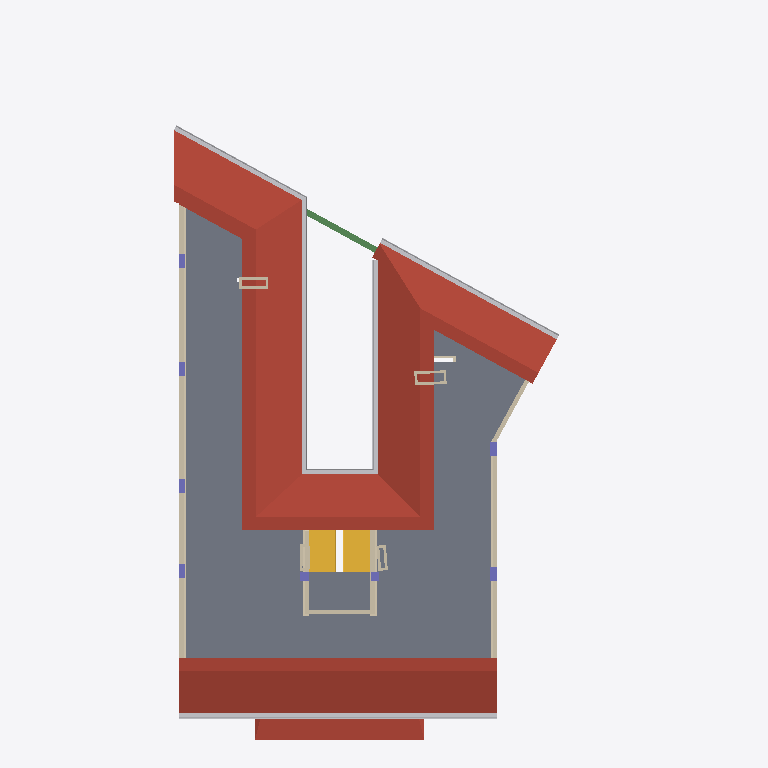
Plan cut of the same IFC building model at storey 'P5' (level 16.40 m, cut at 17.80 m), seen from above with north up, elements coloured by IFC class (only those large enough to see are counted): 19 walls (beige), 8 columns (violet), 2 roofs (red-brown), 2 other elements (light grey), 1 slab (grey), 1 stair (yellow), 1 beam (green). Cut surfaces are drawn darker.
Extent 15.2 m × 25.7 m × 19.5 m (x, y, z). Storeys (7): P0 at 0.00 m; P1 at 4.40 m; P2 at 7.40 m; P3 at 10.40 m; P4 at 13.40 m; P5 at 16.40 m; P6 at 18.97 m. Elements (1029): 244 IfcFlowSegment, 235 IfcWallStandardCase, 202 IfcFlowFitting, 114 IfcColumn, 70 IfcWindow, 68 IfcDoor, 43 IfcBuildingElementProxy, 12 IfcWall, 9 IfcCurtainWall, 9 IfcSlab, 8 IfcRailing, 8 IfcRoof.

HEADER;
FILE_DESCRIPTION(('ViewDefinition [CoordinationView_V2.0]'),'2;1');
FILE_NAME('Codigo de proyecto','2020-06-02T12:02:21',(''),(''),'The EXPRESS Data Manager Version 5.02.0100.07 : ','20190510_1515(x64) - Exporter 18.4.0.0 - Alterna','');
FILE_SCHEMA(('IFC2X3'));
ENDSEC;
DATA;
#104=IFCPROJECT('1IT49jIl13ChftPIMKdYuH',#41,'Codigo de proyecto',$,$,'Nombre del proyecto','Estado de proyecto',(#96),#91);
#321648=IFCSITE('1IT49jIl13ChftPIMKdYuJ',#41,'Default',$,$,#321645,$,$,.ELEMENT.,(42,51,5,542602),(-2,-40,-34,-427833),0.0,$,$);
#114=IFCBUILDING('1IT49jIl13ChftPIMKdYuG',#41,'',$,$,#32,$,'',.ELEMENT.,$,$,$);
#123=IFCBUILDINGSTOREY('1IT49jIl13ChftPILhOT22',#41,'P0',$,'Nivel:LKS-▼-nivel',#121,$,'P0',.ELEMENT.,0.0);
#129=IFCBUILDINGSTOREY('1IT49jIl13ChftPILhPYUV',#41,'P1',$,'Nivel:LKS-▼-nivel',#128,$,'P1',.ELEMENT.,4.4);
#135=IFCBUILDINGSTOREY('1IT49jIl13ChftPILhPYdM',#41,'P2',$,'Nivel:LKS-▼-nivel',#134,$,'P2',.ELEMENT.,7.4);
#141=IFCBUILDINGSTOREY('1IT49jIl13ChftPILhPYh7',#41,'P3',$,'Nivel:LKS-▼-nivel',#140,$,'P3',.ELEMENT.,10.4);
#147=IFCBUILDINGSTOREY('1IT49jIl13ChftPILhPYt6',#41,'P4',$,'Nivel:LKS-▼-nivel',#146,$,'P4',.ELEMENT.,13.4);
#153=IFCBUILDINGSTOREY('1IT49jIl13ChftPILhPYpp',#41,'P5',$,'Nivel:LKS-▼-nivel',#152,$,'P5',.ELEMENT.,16.4);
#159=IFCBUILDINGSTOREY('1IT49jIl13ChftPILhPYpw',#41,'P6',$,'Nivel:LKS-▼-nivel',#158,$,'P6',.ELEMENT.,18.97);
#31856=IFCROOF('3BpP9tVonF18kZW0_P8hZz',#41,'Cubierta básica:LKS_CUB_T5 20cm:573584',$,'Cubierta básica:LKS_CUB_T5 20cm',#31517,#31854,'573584',.NOTDEFINED.);
#31430=IFCSLAB('0vgfhzJ4X69Qqej$1YW5PL',#41,'Suelo:LKS_T10 33cm:572814',$,'Suelo:LKS_T10 33cm',#31337,#31428,'572814',.FLOOR.);
#182869=IFCFLOWSEGMENT('2PyJrk8QX4TO81qn_x72lr',#41,'Canalón:Canalón:716074',$,'Canalón:Canalón',#182428,#182867,'716074');
#34431=IFCROOF('0JOCYuHCL2iuG35aqhyBNm',#41,'Cubierta básica:LKS_CUB_T5 20cm:579558',$,'Cubierta básica:LKS_CUB_T5 20cm',#34322,#34429,'579558',.NOTDEFINED.);
#183237=IFCFLOWSEGMENT('2PyJrk8QX4TO81qn_x72lp',#41,'Canalón:Canalón:716076',$,'Canalón:Canalón',#182886,#183235,'716076');
#30318=IFCSTAIR('0dY0dk4kH3y8I0$xzQdfNM',#41,'Escalera moldeada in situ:Escalera:572445',$,'Escalera moldeada in situ:LKS_GEN_Hormigon in-situ',#30317,$,'572445',.NOTDEFINED.);
#33853=IFCWALLSTANDARDCASE('3dMcdtbTHDuQ4Z9F$kQJy_',#41,'Muro básico:LKS_T4B 15.8cm:574749',$,'Muro básico:LKS_T4B 15.8cm',#33685,#33851,'574749');
#24863=IFCWALLSTANDARDCASE('2TkBsBWuf7bQ5djAs$BSD0',#41,'Muro básico:LKS_T8 23cm:554959',$,'Muro básico:LKS_T8 23cm',#24824,#24861,'554959');
#33292=IFCWALL('3dMcdtbTHDuQ4Z9F$kQJyq',#41,'Muro básico:LKS_T4B 15.8cm:574743',$,'Muro básico:LKS_T4B 15.8cm',#33129,#33290,'574743');
#180888=IFCBEAM('3mqzMtoY121QBOO3QGS7MA',#41,'Hormigón-Viga rectangular:22 x 62 mm:696445',$,'Hormigón-Viga rectangular:22 x 62 mm',#180764,#180886,'696445');
#33543=IFCWALLSTANDARDCASE('3dMcdtbTHDuQ4Z9F$kQJyv',#41,'Muro básico:LKS_T4B 15.8cm:574746',$,'Muro básico:LKS_T4B 15.8cm',#33481,#33541,'574746');
#23911=IFCWALL('2TkBsBWuf7bQ5djAs$BSD6',#41,'Muro básico:LKS_T8 23cm:554953',$,'Muro básico:LKS_T8 23cm',#23858,#23909,'554953');
#33456=IFCWALLSTANDARDCASE('3dMcdtbTHDuQ4Z9F$kQJyw',#41,'Muro básico:LKS_T4B 15.8cm:574745',$,'Muro básico:LKS_T4B 15.8cm',#33420,#33454,'574745');
#33395=IFCWALLSTANDARDCASE('3dMcdtbTHDuQ4Z9F$kQJyx',#41,'Muro básico:LKS_T4B 15.8cm:574744',$,'Muro básico:LKS_T4B 15.8cm',#33318,#33393,'574744');
#34297=IFCWALLSTANDARDCASE('3dMcdtbTHDuQ4Z9F$kQJy1',#41,'Muro básico:LKS_T4B 15.8cm:574754',$,'Muro básico:LKS_T4B 15.8cm',#34258,#34295,'574754');
#24358=IFCWALL('2TkBsBWuf7bQ5djAs$BSD3',#41,'Muro básico:LKS_T8 23cm:554956',$,'Muro básico:LKS_T8 23cm',#24141,#24356,'554956');
#24091=IFCWALLSTANDARDCASE('2TkBsBWuf7bQ5djAs$BSD4',#41,'Muro básico:LKS_T8 23cm:554955',$,'Muro básico:LKS_T8 23cm',#24033,#24089,'554955');
#31996=IFCCOLUMN('3dMcdtbTHDuQ4Z9F$kQJxL',#41,'Hormigón-Rectangular-Pilar:EH 25x50:574710',$,'Hormigón-Rectangular-Pilar:EH 25x50',#31995,#31990,'574710');
#32056=IFCCOLUMN('3dMcdtbTHDuQ4Z9F$kQJxR',#41,'Hormigón-Rectangular-Pilar:EH 25x50:574712',$,'Hormigón-Rectangular-Pilar:EH 25x50',#32055,#32050,'574712');
#181620=IFCWALLSTANDARDCASE('2reZH1PpXEABknlm5jFHlU',#41,'Muro básico:LKS_T9 10cm:706284',$,'Muro básico:LKS_T9 10cm',#181589,#181618,'706284');
#32116=IFCCOLUMN('3dMcdtbTHDuQ4Z9F$kQJxP',#41,'Hormigón-Rectangular-Pilar:EH 20x50:574714',$,'Hormigón-Rectangular-Pilar:EH 20x50',#32115,#32110,'574714');
#32176=IFCCOLUMN('3dMcdtbTHDuQ4Z9F$kQJxV',#41,'Hormigón-Rectangular-Pilar:EH 20x50:574716',$,'Hormigón-Rectangular-Pilar:EH 20x50',#32175,#32170,'574716');
#32236=IFCCOLUMN('3dMcdtbTHDuQ4Z9F$kQJxT',#41,'Hormigón-Rectangular-Pilar:EH 20x50:574718',$,'Hormigón-Rectangular-Pilar:EH 20x50',#32235,#32230,'574718');
#32296=IFCCOLUMN('3dMcdtbTHDuQ4Z9F$kQJyZ',#41,'Hormigón-Rectangular-Pilar:EH 20x50:574720',$,'Hormigón-Rectangular-Pilar:EH 20x50',#32295,#32290,'574720');
#32476=IFCCOLUMN('3dMcdtbTHDuQ4Z9F$kQJyb',#41,'Hormigón-Rectangular-Pilar:EH 30x30:574726',$,'Hormigón-Rectangular-Pilar:EH 30x30',#32475,#32470,'574726');
#181732=IFCWALLSTANDARDCASE('2reZH1PpXEABknlm5jFHf2',#41,'Muro básico:LKS_T9 10cm:706416',$,'Muro básico:LKS_T9 10cm',#181703,#181730,'706416');
#32536=IFCCOLUMN('3dMcdtbTHDuQ4Z9F$kQJyh',#41,'Hormigón-Rectangular-Pilar:EH 30x30:574728',$,'Hormigón-Rectangular-Pilar:EH 30x30',#32535,#32530,'574728');
#181392=IFCWALLSTANDARDCASE('2reZH1PpXEABknlm5jFHW0',#41,'Muro básico:LKS_T9 10cm:705842',$,'Muro básico:LKS_T9 10cm',#181365,#181390,'705842');
#181504=IFCWALLSTANDARDCASE('2reZH1PpXEABknlm5jFHZT',#41,'Muro básico:LKS_T9 10cm:706031',$,'Muro básico:LKS_T9 10cm',#181477,#181502,'706031');
#182111=IFCWALLSTANDARDCASE('2reZH1PpXEABknlm5jFHHI',#41,'Muro básico:LKS_T9 10cm:706912',$,'Muro básico:LKS_T9 10cm',#182084,#182109,'706912');
#181891=IFCWALLSTANDARDCASE('2reZH1PpXEABknlm5jFHLw',#41,'Muro básico:LKS_T9 10cm:706632',$,'Muro básico:LKS_T9 10cm',#181871,#181889,'706632');
#182003=IFCWALLSTANDARDCASE('2reZH1PpXEABknlm5jFHNH',#41,'Muro básico:LKS_T9 10cm:706787',$,'Muro básico:LKS_T9 10cm',#181976,#182001,'706787');
#181450=IFCWALLSTANDARDCASE('2reZH1PpXEABknlm5jFHY$',#41,'Muro básico:LKS_T9 10cm:705933',$,'Muro básico:LKS_T9 10cm',#181419,#181448,'705933');
ENDSEC;
